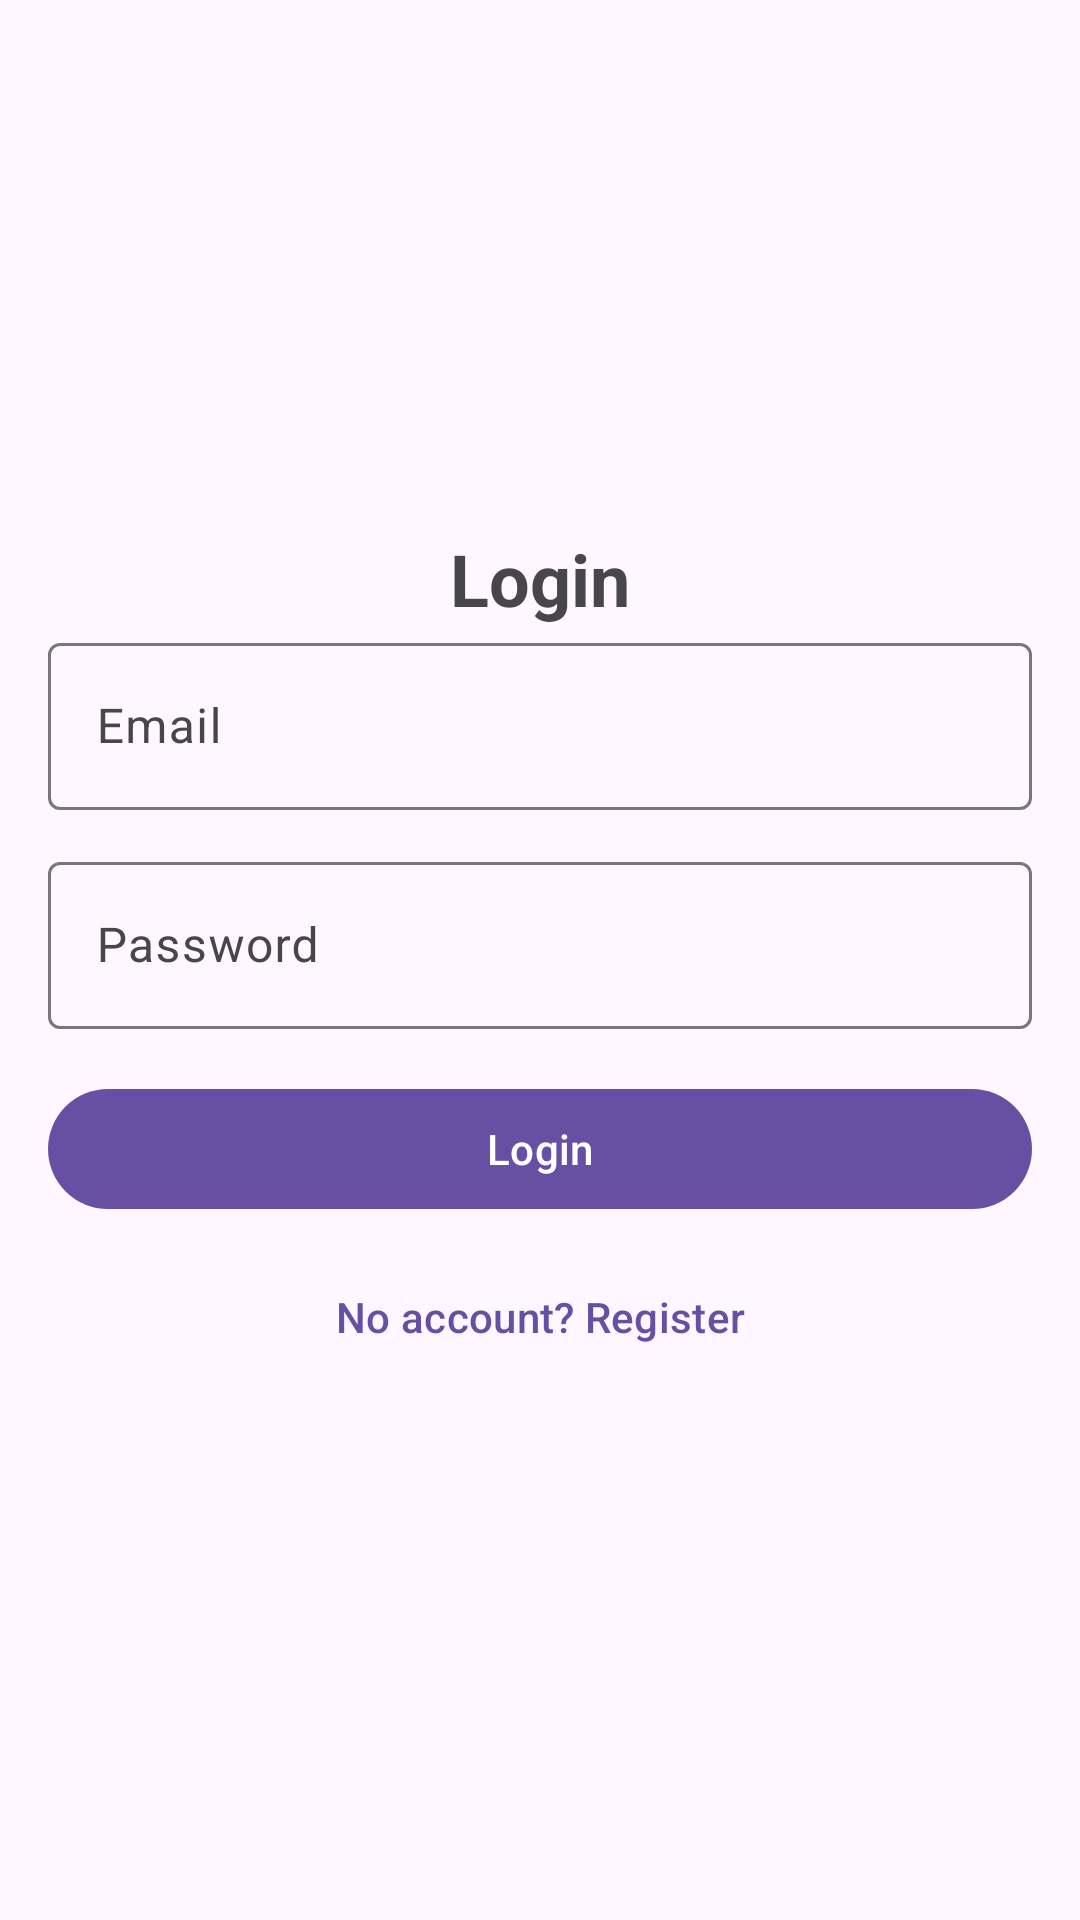

Write the Android layout XML for this screen, with the resource values it uses.
<!-- AndroidManifest.xml: application theme Theme.PartSmart -->
<!-- res/layout/fragment_login.xml -->
<?xml version="1.0" encoding="utf-8"?>
<androidx.core.widget.NestedScrollView xmlns:android="http://schemas.android.com/apk/res/android"
    xmlns:tools="http://schemas.android.com/tools"
    android:layout_width="match_parent"
    android:layout_height="match_parent"
    xmlns:app="http://schemas.android.com/apk/res-auto"
    tools:context=".LoginFragment">

    <androidx.constraintlayout.widget.ConstraintLayout
        android:layout_width="match_parent"
        android:layout_height="wrap_content"
        android:layout_gravity="center"
        android:padding="16dp">

        <com.google.android.material.progressindicator.CircularProgressIndicator
            android:id="@+id/progressBar"
            android:indeterminate="true"
            android:layout_width="wrap_content"
            android:layout_height="wrap_content"
            android:visibility="invisible"
            app:layout_constraintBottom_toBottomOf="parent"
            app:layout_constraintEnd_toEndOf="parent"
            app:layout_constraintStart_toStartOf="parent"
            app:layout_constraintTop_toTopOf="parent" />

        <TextView
            android:id="@+id/titleLogin"
            android:layout_width="wrap_content"
            android:layout_height="wrap_content"
            android:text="@string/login"
            android:textSize="24sp"
            android:textStyle="bold"
            app:layout_constraintEnd_toEndOf="parent"
            app:layout_constraintStart_toStartOf="parent"
            app:layout_constraintTop_toTopOf="parent" />

        <com.google.android.material.textfield.TextInputLayout
            android:id="@+id/emailInputLayout"
            android:layout_width="0dp"
            android:layout_height="wrap_content"
            android:hint="@string/email"
            app:layout_constraintStart_toStartOf="parent"
            app:layout_constraintEnd_toEndOf="parent"
            app:layout_constraintTop_toBottomOf="@id/titleLogin">

            <com.google.android.material.textfield.TextInputEditText
                android:id="@+id/emailInput"
                android:layout_width="match_parent"
                android:layout_height="wrap_content"
                android:autofillHints="emailAddress"
                android:inputType="textEmailAddress" />
        </com.google.android.material.textfield.TextInputLayout>

        <com.google.android.material.textfield.TextInputLayout
            android:id="@+id/passwordInputLayout"
            android:layout_width="0dp"
            android:layout_height="wrap_content"
            android:layout_marginTop="12dp"
            android:hint="@string/password"
            app:layout_constraintStart_toStartOf="parent"
            app:layout_constraintEnd_toEndOf="parent"
            app:layout_constraintTop_toBottomOf="@id/emailInputLayout">

            <com.google.android.material.textfield.TextInputEditText
                android:id="@+id/passwordInput"
                android:layout_width="match_parent"
                android:layout_height="wrap_content"
                android:autofillHints="password"
                android:inputType="textPassword" />
        </com.google.android.material.textfield.TextInputLayout>

        <com.google.android.material.button.MaterialButton
            android:id="@+id/loginButton"
            android:layout_width="0dp"
            android:layout_height="wrap_content"
            android:layout_marginTop="16dp"
            android:text="@string/login"
            app:layout_constraintStart_toStartOf="parent"
            app:layout_constraintEnd_toEndOf="parent"
            app:layout_constraintTop_toBottomOf="@id/passwordInputLayout" />

        <com.google.android.material.button.MaterialButton
            android:id="@+id/switchToRegister"
            android:layout_width="0dp"
            android:layout_height="wrap_content"
            android:layout_marginTop="8dp"
            android:text="@string/no_account_register"
            style="@style/Widget.Material3.Button.TextButton"
            app:layout_constraintStart_toStartOf="parent"
            app:layout_constraintEnd_toEndOf="parent"
            app:layout_constraintTop_toBottomOf="@id/loginButton" />


    </androidx.constraintlayout.widget.ConstraintLayout>
</androidx.core.widget.NestedScrollView>
<!-- resources referenced by this layout -->
<resources>
  <string name="email">Email</string>
  <string name="login">Login</string>
  <string name="no_account_register">No account? Register</string>
  <string name="password">Password</string>
  <style name="Theme.PartSmart" parent="android:Theme.Material.Light.NoActionBar" />
</resources>
